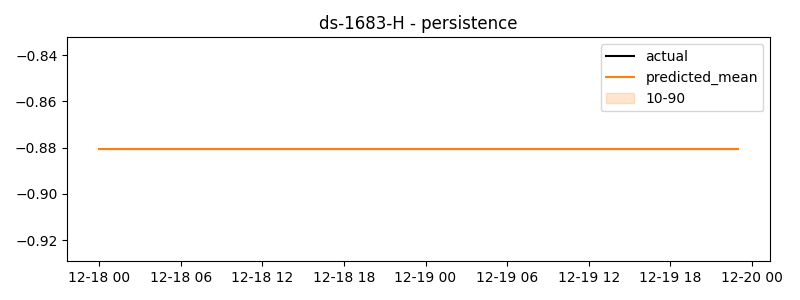

Source data for this figure (header and first rows):
timestamp, actual, predicted
2024-12-18 00:00:00, 0.3827, -0.8808
2024-12-18 01:00:00, 0.305, -0.8808
2024-12-18 02:00:00, 0.3333, -0.8808
2024-12-18 03:00:00, 0.3209, -0.8808
2024-12-18 04:00:00, 0.3364, -0.8808
2024-12-18 05:00:00, 0.411, -0.8808
2024-12-18 06:00:00, 0.3948, -0.8808
2024-12-18 07:00:00, 0.4213, -0.8808
2024-12-18 08:00:00, 0.44, -0.8808
2024-12-18 09:00:00, 0.4996, -0.8808
2024-12-18 10:00:00, 0.4457, -0.8808
2024-12-18 11:00:00, 0.4298, -0.8808
2024-12-18 12:00:00, 0.5152, -0.8808
2024-12-18 13:00:00, 0.5003, -0.8808
2024-12-18 14:00:00, 0.5016, -0.8808
2024-12-18 15:00:00, 0.5534, -0.8808
2024-12-18 16:00:00, 0.6348, -0.8808
2024-12-18 17:00:00, 0.4939, -0.8808
2024-12-18 18:00:00, 0.5538, -0.8808
2024-12-18 19:00:00, 0.5218, -0.8808
2024-12-18 20:00:00, 1.089, -0.8808
2024-12-18 21:00:00, 1.774, -0.8808
2024-12-18 22:00:00, -0.8776, -0.8808
2024-12-18 23:00:00, -0.9014, -0.8808
2024-12-19 00:00:00, -0.9272, -0.8808
2024-12-19 01:00:00, -0.9208, -0.8808
2024-12-19 02:00:00, -0.8656, -0.8808
2024-12-19 03:00:00, -1.023, -0.8808
2024-12-19 04:00:00, -1.005, -0.8808
2024-12-19 05:00:00, -1.177, -0.8808
2024-12-19 06:00:00, -1.212, -0.8808
2024-12-19 07:00:00, -0.9979, -0.8808
2024-12-19 08:00:00, -0.8368, -0.8808
2024-12-19 09:00:00, -0.8003, -0.8808
2024-12-19 10:00:00, -0.858, -0.8808
2024-12-19 11:00:00, -0.9095, -0.8808
2024-12-19 12:00:00, -1.045, -0.8808
2024-12-19 13:00:00, -0.7824, -0.8808
2024-12-19 14:00:00, -0.7561, -0.8808
2024-12-19 15:00:00, -0.8097, -0.8808
2024-12-19 16:00:00, -0.7288, -0.8808
2024-12-19 17:00:00, -0.808, -0.8808
2024-12-19 18:00:00, -0.7771, -0.8808
2024-12-19 19:00:00, -0.8944, -0.8808
2024-12-19 20:00:00, -0.9798, -0.8808
2024-12-19 21:00:00, -0.9061, -0.8808
2024-12-19 22:00:00, -0.8429, -0.8808
2024-12-19 23:00:00, -0.8808, -0.8808
